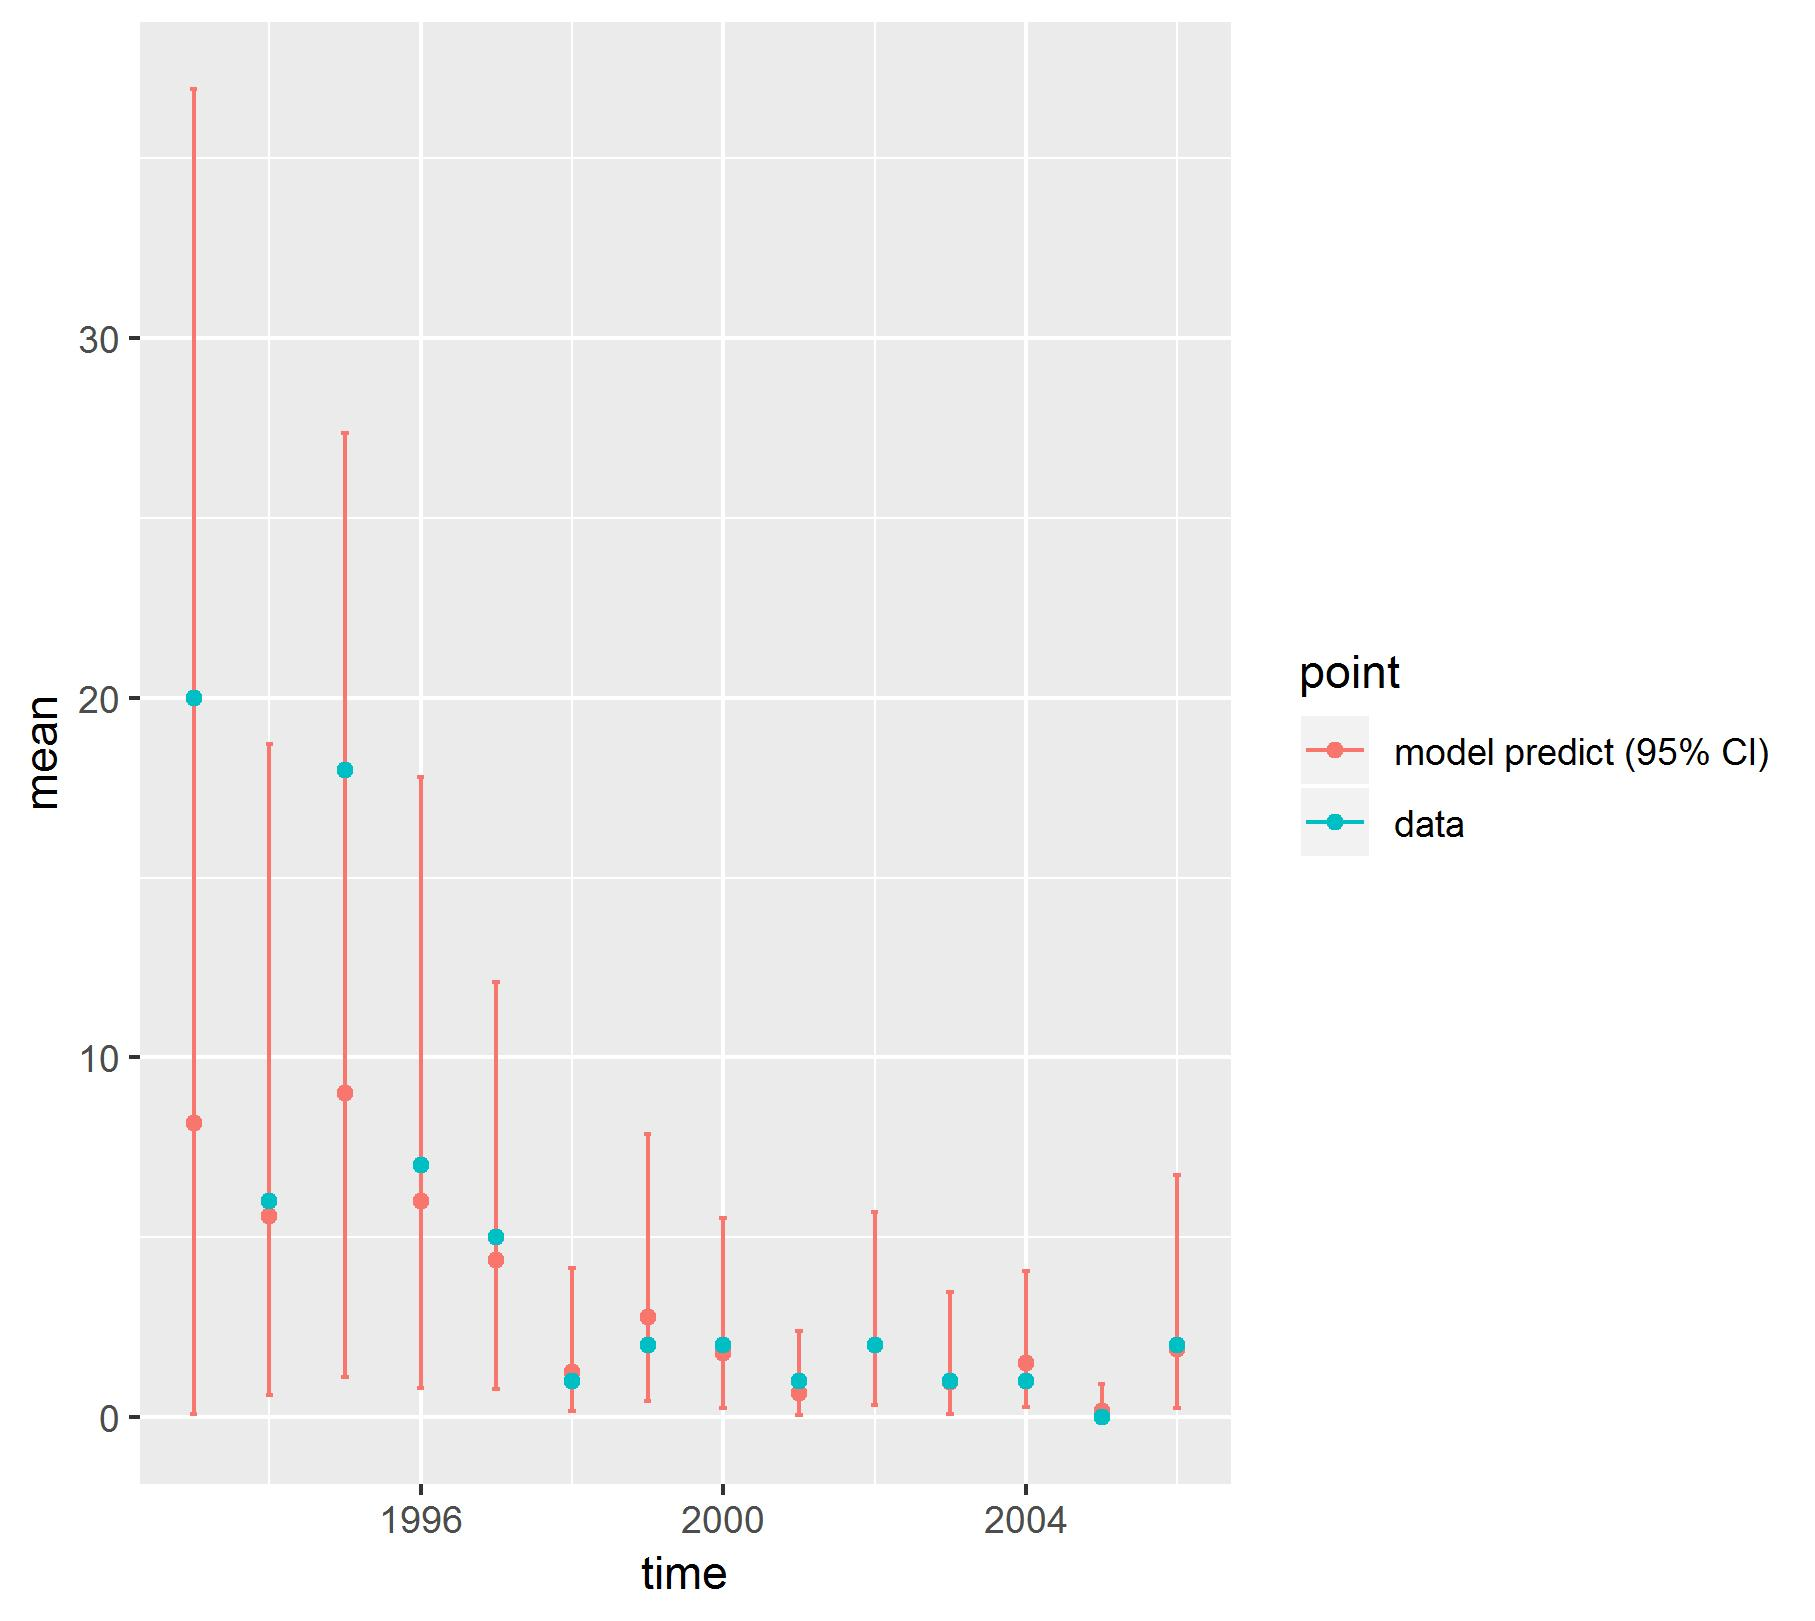

The file beside this chart, header and first rows:
, point, mean, low, high, time
1, model predict (95% CI), 8.172, 0.1029, 36.92, 1993
2, model predict (95% CI), 5.589, 0.6078, 18.72, 1994
3, model predict (95% CI), 9.003, 1.129, 27.35, 1995
4, model predict (95% CI), 5.998, 0.8224, 17.8, 1996
5, model predict (95% CI), 4.357, 0.781, 12.11, 1997
6, model predict (95% CI), 1.249, 0.171, 4.139, 1998
7, model predict (95% CI), 2.799, 0.4527, 7.871, 1999
8, model predict (95% CI), 1.783, 0.2566, 5.531, 2000
9, model predict (95% CI), 0.6864, 0.05623, 2.387, 2001
10, model predict (95% CI), 2.015, 0.3525, 5.702, 2002
11, model predict (95% CI), 0.9849, 0.08502, 3.475, 2003
12, model predict (95% CI), 1.506, 0.2973, 4.068, 2004
13, model predict (95% CI), 0.179, 0.003271, 0.9249, 2005
14, model predict (95% CI), 1.892, 0.2625, 6.724, 2006
X1993, data, 20, 20, 20, 1993
X1994, data, 6, 6, 6, 1994
X1995, data, 18, 18, 18, 1995
X1996, data, 7, 7, 7, 1996
X1997, data, 5, 5, 5, 1997
X1998, data, 1, 1, 1, 1998
X1999, data, 2, 2, 2, 1999
X2000, data, 2, 2, 2, 2000
X2001, data, 1, 1, 1, 2001
X2002, data, 2, 2, 2, 2002
X2003, data, 1, 1, 1, 2003
X2004, data, 1, 1, 1, 2004
X2005, data, 0, 0, 0, 2005
X2006, data, 2, 2, 2, 2006
